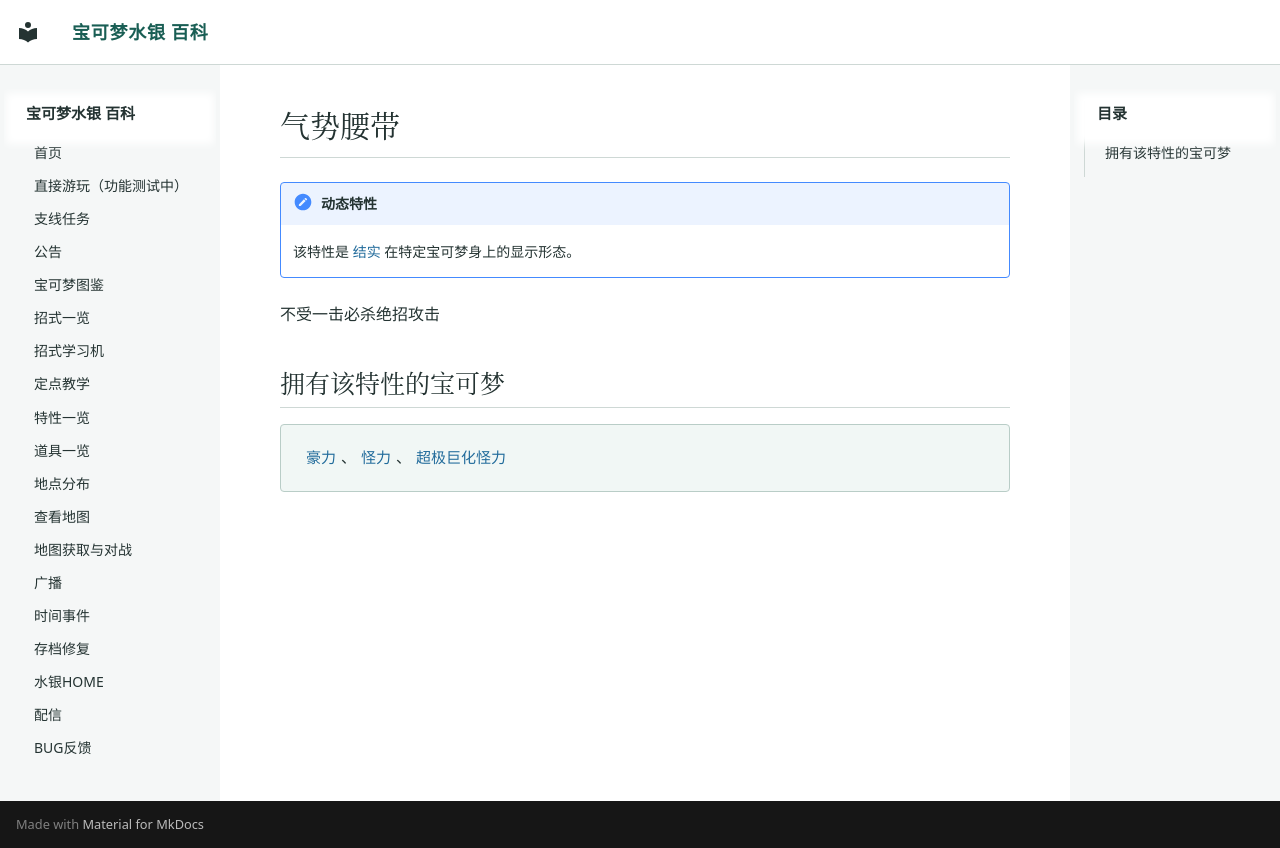

repository: Sum-Light/azoth-wiki · page: abilities/0279_气势腰带/index.html · generator: mkdocs

# 气势腰带

!!! note "动态特性"
    该特性是 [结实](0005_结实.md) 在特定宝可梦身上的显示形态。

不受一击必杀绝招攻击

## 拥有该特性的宝可梦

<div class="pk-learners" markdown="span">
[豪力](../pokemon/0067_豪力.md)、[怪力](../pokemon/0068_怪力.md)、[超极巨化怪力](../pokemon/1266_超极巨化怪力.md)
</div>
